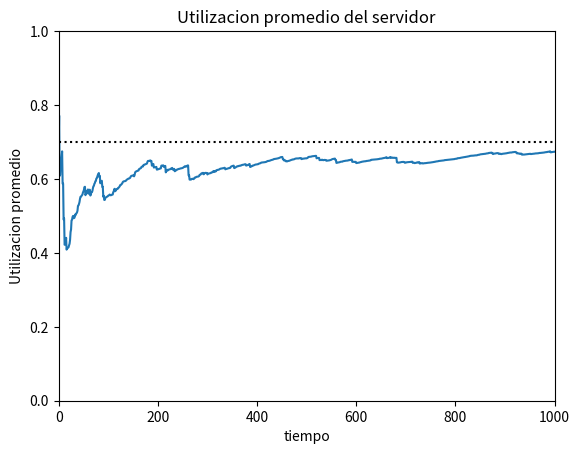

Generate this figure with matplotlib:
# Simulador de sistema  M/M/1.
#
# Variables de respuesta:
# - Demora promedio por cliente
# - Número promedio de clientes en cola
# - Utilización promedio de cliente
#
# Funciones:
#     arribo()
#     partida()
#     nuevoEvento()
#     medidasDesempeño()
#     generarTiempoExponencial(t)
#     generarHisotgrama(lista)

import numpy as np
import random
import math
import matplotlib.pyplot as plt

def arribo():

    global reloj
    global tiempoUltEvento
    global estadoServ
    global tiempoServicioTotal
    global areaQ
    global numCliEnCola
    global cola
    global tiempoLibre
    global completaronDemora

    # Siguiente arribo
    listaEventos[0] = reloj + generarTiempoExponencial(tiempoEntreArribos)


    if estadoServ == 0:
        # Servidor pasa a 1, ocupado
        estadoServ = 1
        tiempoLibre += reloj - tiempoUltEvento
        # Programo el próximo evento partida
        listaEventos[1] = reloj + generarTiempoExponencial(tiempoDeServicio)

        # Actualizo la cantidad de clientes que completaron la demora
        completaronDemora += 1

    else:
        # Acumulo el tiempo de servicio
        tiempoServicioTotal += (reloj - tiempoUltEvento)

        # Acumulo la utilizacion de cada servidor en t para hacer la grafica de como se llega al promedio de utilización.
        listaUsoServidores.append(tiempoServicioTotal / reloj)

        areaQ += (numCliEnCola * (reloj - tiempoUltEvento))
        numCliEnCola += 1

        # Agrego el cliente a la cola
        cola.append(reloj)

def partida():

    global numCliEnCola
    global tiempoServicioTotal
    global areaQ
    global demoraAcumulada
    global completaronDemora
    global estadoServ
    global listaUsoServidores

    if numCliEnCola > 0:



        # Proxima partida
        listaEventos[1] = reloj + generarTiempoExponencial(tiempoDeServicio)
        # Acumulo la demora acumulada como el valor actual del reloj
        # menos el valor del reloj cuando el cliente ingresó a la cola

        demoraAcumulada += reloj - cola[0]

        # Actualizo el contador de clientes que completaron la demora
        completaronDemora += 1

        # Acumulo el tiempo de servicio
        tiempoServicioTotal += (reloj - tiempoUltEvento)

        # Acumulo la utilizacion de cada servidor en t para hacer la grafica de como se llega al promedio de utilización.
        listaUsoServidores.append(tiempoServicioTotal/reloj)

        # Calculo el Área bajo Q(t) del período anterior (Reloj - TiempoUltimoEvento)
        areaQ += (numCliEnCola * (reloj - tiempoUltEvento))
        numCliEnCola -= 1

        # Desplazo  todos los valores una posición hacia adelante
        cola.pop(0)
    else:
        # Al no haber clientes en cola, establezco el estado del servidor en "Desocupado"
        estadoServ = 0
        print("Servidor quedo en cero")
        # Acumulo el tiempo de servicio
        tiempoServicioTotal += (reloj - tiempoUltEvento)
        listaEventos[1] = 9999999.0


def generarHisotgrama(lista):
    plt.title('Utilizacion promedio del servidor')
    plt.plot(lista)
    plt.xlabel("tiempo")
    plt.ylabel("Utilizacion promedio")
    plt.axhline(0.7, color='k', ls="dotted", xmax=3)  # Comando para linea horizontal constante
    plt.ylim(0, 1)  # Limites para el eje Y
    plt.xlim(0, 1000)  # Limites para el eje X
    plt.show()


def medidasDesempeño():
    print("Medidas de desempeño de la simulación: ")
    print("TIEMPO LIBRE DEL SERVIDOR %s" % tiempoLibre)
    print("PORCENTAJE DE TIEMPO LIBRE %s" % (tiempoLibre / reloj))
    print()
    print("El reloj quedo en ", reloj)

    var1 = areaQ / reloj
    print("Nro promedio de cli en cola:", var1)

    var2 = tiempoServicioTotal / reloj
    print("Utilización promedio de los servidores:", var2)

    var3 = demoraAcumulada / completaronDemora
    print("Demora promedio por cliente:", var3)
    generarHisotgrama(listaUsoServidores)

def generarTiempoExponencial(media):
    # return np.random.exponential(media)
    return -(1/media) * math.log(random.random())


def nuevoEvento():

    global reloj
    global proximoEvento
    global listaEventos    

    if listaEventos[0] <= listaEventos[1]:
        reloj = listaEventos[0]
        proximoEvento = "ARRIBO"
    else:
        reloj = listaEventos[1]
        proximoEvento = "PARTIDA"

#Inicio del programa principal
#Tiempo de arribo y servicio del modelo:
tiempoEntreArribos = 1/10
tiempoDeServicio = 1/7

#Inicializacion de variables
reloj = 0.0
estadoServ = 0
tiempoServicioTotal = 0.0
tiempoLibre = 0.0
demoraAcumulada = 0.0
proximoEvento = ""
listaEventos = []
cola = []
numCliEnCola = 0
areaQ = 0.0
tiempoUltEvento = 0.0
completaronDemora = 0
listaUsoServidores = []

# Tiempo primer evento (arribo)
listaEventos.append(generarTiempoExponencial(tiempoEntreArribos))
#
# Infinito, ya que todavia no hay clientes en el sistema
listaEventos.append(9999999.0)

while True:
    nuevoEvento()

    # Llamada a la rutina correspondiente en función del tipo de evento
    if proximoEvento == "ARRIBO":
        arribo()
    else:
        partida()
        # print(reloj)

    tiempoUltEvento = reloj

    print(len(cola))
    if reloj >= 15000 :
        break
medidasDesempeño()
